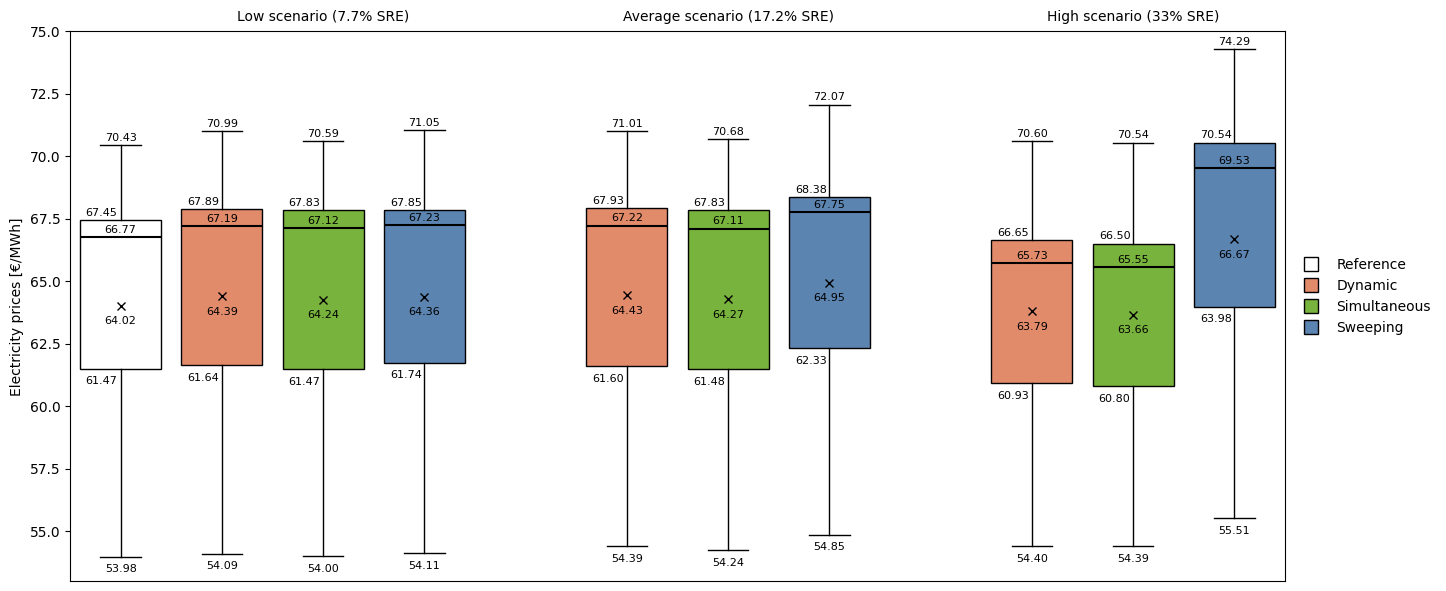

This figure's Python source:
from pathlib import Path
from typing import Any, cast

import matplotlib as mpl
import matplotlib.pyplot as plt
import numpy as np
from matplotlib.artist import Artist
from matplotlib.lines import Line2D

mpl.rcParams.update({
    "font.family": "Arial",
    "font.size": 10,
    "pdf.fonttype": 42,
    "ps.fonttype": 42,
    "svg.fonttype": "none",
})

ref = [66.74, 62.77, 67.71, 69.33, 66.84, 65.32, 68.61, 67.94, 61.80, 61.65, 55.62, 64.74, 56.08, 55.93, 61.41, 67.16, 66.88, 69.58, 66.67, 55.06, 68.66, 55.74, 67.11, 66.91, 68.34, 57.57, 67.28, 53.98, 66.87, 67.51, 55.48, 66.79, 70.43, 66.10]
low_dyn = [67.26, 63.37, 68.19, 69.79, 67.30, 65.71, 69.13, 68.60, 62.19, 62.07, 55.79, 65.06, 56.06, 56.12, 61.50, 67.68, 67.23, 69.92, 67.11, 55.16, 69.29, 55.85, 67.63, 67.40, 68.84, 57.69, 67.71, 54.09, 67.16, 67.95, 55.67, 67.36, 70.99, 66.51]
low_sim = [67.14, 63.11, 68.13, 69.57, 67.21, 65.66, 68.78, 68.22, 61.92, 61.78, 55.79, 65.03, 55.97, 56.13, 61.36, 67.61, 67.20, 69.64, 66.89, 55.14, 68.91, 55.85, 67.52, 67.26, 68.45, 57.67, 67.43, 54.00, 67.11, 67.91, 55.67, 67.27, 70.59, 66.21]
low_swe = [67.23, 63.17, 68.15, 69.81, 67.27, 65.81, 69.04, 68.50, 62.13, 61.97, 55.62, 65.10, 56.29, 55.89, 61.66, 67.59, 67.29, 69.98, 67.23, 55.08, 69.21, 55.75, 67.60, 67.39, 68.90, 57.52, 67.64, 54.11, 67.22, 67.92, 55.46, 67.25, 71.05, 66.47]
avg_dyn = [67.27, 63.46, 68.21, 70.09, 67.31, 65.65, 69.26, 68.67, 62.12, 61.98, 55.86, 65.03, 56.30, 56.18, 61.47, 67.71, 67.29, 69.86, 66.98, 55.18, 69.33, 55.91, 67.64, 67.33, 68.86, 57.76, 67.73, 54.39, 67.17, 68.00, 55.73, 67.41, 71.01, 66.53]
avg_sim = [67.09, 63.24, 68.13, 69.86, 67.22, 65.52, 68.96, 68.34, 61.90, 61.74, 55.79, 64.91, 56.10, 56.13, 61.39, 67.61, 67.22, 69.61, 66.80, 55.11, 69.00, 55.83, 67.51, 67.16, 68.57, 57.71, 67.47, 54.24, 67.12, 67.91, 55.67, 67.27, 70.68, 66.26]
avg_swe = [67.82, 63.73, 68.72, 70.63, 67.78, 66.54, 69.80, 69.49, 62.76, 62.58, 55.84, 65.53, 56.77, 56.13, 62.24, 68.12, 67.73, 70.99, 67.99, 55.21, 70.17, 55.94, 68.21, 67.93, 69.82, 57.44, 68.18, 54.85, 67.54, 68.43, 55.76, 67.82, 72.07, 67.57]
high_dyn = [65.70, 63.30, 66.61, 70.23, 65.86, 64.86, 69.05, 68.09, 62.06, 61.92, 56.23, 63.67, 56.11, 56.61, 60.60, 66.19, 65.86, 69.25, 64.81, 55.50, 68.70, 56.23, 65.97, 65.87, 68.45, 58.08, 67.43, 54.40, 65.76, 66.49, 56.10, 65.61, 70.60, 66.66]
high_sim = [65.47, 63.16, 66.39, 70.08, 65.64, 64.66, 68.96, 67.94, 61.86, 61.71, 56.12, 63.54, 56.03, 56.50, 60.50, 65.97, 65.73, 69.33, 64.70, 55.39, 68.55, 56.13, 65.74, 65.63, 68.44, 57.96, 67.33, 54.39, 65.64, 66.26, 55.99, 65.47, 70.54, 66.54]
high_swe = [69.92, 65.51, 70.87, 73.04, 69.95, 68.53, 72.44, 72.38, 64.20, 64.02, 56.36, 67.32, 58.32, 56.78, 63.96, 69.94, 69.47, 72.87, 70.18, 55.51, 73.01, 56.57, 70.32, 69.94, 72.59, 57.42, 69.43, 56.33, 69.24, 70.61, 56.13, 69.68, 74.29, 69.59]

pos_ref = [1]
colours = {"Reference": "white", "Dyn": "#E18B6B", "Sim": "#78B43D", "Sweep": "#5B84B1"}
clusters = [
    ([2, 3, 4], [low_dyn, low_sim, low_swe], "Low scenario (7.7% SRE)"),
    ([6, 7, 8], [avg_dyn, avg_sim, avg_swe], "Average scenario (17.2% SRE)"),
    ([10, 11, 12], [high_dyn, high_sim, high_swe], "High scenario (33% SRE)"),
]

fig, ax = plt.subplots(figsize=(15, 6))

bp_ref = ax.boxplot([ref], positions=pos_ref, widths=0.8, patch_artist=True, showmeans=True,
                    boxprops=dict(linewidth=1, color="black"),
                    whiskerprops=dict(linewidth=1, color="black"),
                    capprops=dict(linewidth=1, color="black"),
                    medianprops=dict(linewidth=1.5, color="black"),
                    meanprops=dict(marker="x", markersize=6, markeredgecolor="black"),
                    flierprops=dict(marker="o", markersize=3, linestyle="none",
                                    markerfacecolor="gray", alpha=0.3))
bp_ref["boxes"][0].set_facecolor("white")
bp_ref["boxes"][0].set_edgecolor("black")

for i, line in enumerate(bp_ref["whiskers"]):
    x = float(line.get_xdata()[1])
    y = float(line.get_ydata()[1])
    ax.text(x, y - 0.3 if i % 2 == 0 else y + 0.1, f"{y:.2f}",
            ha="center", va="top" if i % 2 == 0 else "bottom", fontsize=8)

for mean in bp_ref["means"]:
    x = float(mean.get_xdata()[0])
    y = float(mean.get_ydata()[0])
    ax.text(x, y - 0.4, f"{y:.2f}", ha="center", va="top", fontsize=8)

for med in bp_ref["medians"]:
    x = float(np.mean(med.get_xdata()))
    y = float(med.get_ydata()[0])
    ax.text(x, y + 0.1, f"{y:.2f}", ha="center", va="bottom", fontsize=8)

ref_path = bp_ref["boxes"][0].get_path().vertices
x = float(np.mean(ref_path[:, 0]))
q1 = float(ref_path[1, 1])
q3 = float(ref_path[2, 1])
ax.text(x - 0.06, q1 - 0.25, f"{q1:.2f}", ha="center", va="top", fontsize=8)
ax.text(x - 0.06, q3 + 0.1, f"{q3:.2f}", ha="center", va="bottom", fontsize=8)

for positions, data_lists, caption in clusters:
    bp = ax.boxplot(data_lists, positions=positions, widths=0.8, patch_artist=True, showmeans=True,
                    boxprops=dict(linewidth=1, color="black"),
                    whiskerprops=dict(linewidth=1, color="black"),
                    capprops=dict(linewidth=1, color="black"),
                    medianprops=dict(linewidth=1.5, color="black"),
                    meanprops=dict(marker="x", markersize=6, markeredgecolor="black"),
                    flierprops=dict(marker="o", markersize=3, linestyle="none",
                                    markerfacecolor="gray", alpha=0.3))
    for patch, color in zip(bp["boxes"], [colours["Dyn"], colours["Sim"], colours["Sweep"]]):
        patch.set_facecolor(color)
        patch.set_edgecolor("black")

    for i in range(0, len(bp["whiskers"]), 2):
        lw = bp["whiskers"][i]
        uw = bp["whiskers"][i + 1]
        x_lw, y_lw = float(lw.get_xdata()[1]), float(lw.get_ydata()[1])
        x_uw, y_uw = float(uw.get_xdata()[1]), float(uw.get_ydata()[1])
        ax.text(x_lw, y_lw - 0.3, f"{y_lw:.2f}", ha="center", va="top", fontsize=8)
        ax.text(x_uw, y_uw + 0.1, f"{y_uw:.2f}", ha="center", va="bottom", fontsize=8)

    for med in bp["medians"]:
        x = float(np.mean(med.get_xdata()))
        y = float(med.get_ydata()[0])
        ax.text(x, y + 0.1, f"{y:.2f}", ha="center", va="bottom", fontsize=8)

    for mean in bp["means"]:
        x = float(mean.get_xdata()[0])
        y = float(mean.get_ydata()[0])
        ax.text(x, y - 0.4, f"{y:.2f}", ha="center", va="top", fontsize=8)

    for patch in bp["boxes"]:
        path = patch.get_path().vertices
        x = float(np.mean(path[:, 0]))
        q1 = float(path[1, 1])
        q3 = float(path[2, 1])
        ax.text(x - 0.05, q1 - 0.3, f"{q1:.2f}", ha="center", va="top", fontsize=8)
        ax.text(x - 0.05, q3 + 0.1, f"{q3:.2f}", ha="center", va="bottom", fontsize=8)

    ax.text(float(np.mean(positions)), 75.3, caption, ha="center", va="bottom", fontsize=10)

ax.set_ylabel("Electricity prices [€/MWh]", fontsize=10)
ax.set_ylim(53, 75)
ax.set_xticks([])

handles = [
    Line2D([], [], marker="s", linestyle="", markersize=10, markerfacecolor=colours["Reference"], markeredgecolor="black", label="Reference"),
    Line2D([], [], marker="s", linestyle="", markersize=10, markerfacecolor=colours["Dyn"], markeredgecolor="black", label="Dynamic"),
    Line2D([], [], marker="s", linestyle="", markersize=10, markerfacecolor=colours["Sim"], markeredgecolor="black", label="Simultaneous"),
    Line2D([], [], marker="s", linestyle="", markersize=10, markerfacecolor=colours["Sweep"], markeredgecolor="black", label="Sweeping"),
]
labels: list[str] = [str(h.get_label()) for h in handles]

plt.subplots_adjust(right=0.85)
plt.tight_layout(rect=(0.0, 0.0, 0.87, 1.0))
leg = fig.legend(handles, labels, loc="center left", bbox_to_anchor=(0.86, 0.5), frameon=False)

try:
    out_dir = Path(__file__).resolve().parent
    base = Path(__file__).stem
except NameError:
    out_dir = Path.cwd()
    base = "extended_data_figure"

pdf_path = out_dir / f"{base}.pdf"
tmp_svg_path = out_dir / f"_tmp_{base}.svg"
emf_path = out_dir / f"{base}.emf"
tif_path = out_dir / f"{base}.tif"

fig.canvas.draw()
extra_artists: list[Artist] = [cast(Artist, leg)]
for ax in fig.axes:
    extra_artists.extend(cast(list[Artist], list(ax.texts)))
extra_artists.extend(cast(list[Artist], list(fig.texts)))

SAVE_KW: dict[str, Any] = {
    "bbox_inches": "tight",
    "bbox_extra_artists": tuple(extra_artists),
    "pad_inches": 0.05,
    "transparent": False,
}

plt.show()
